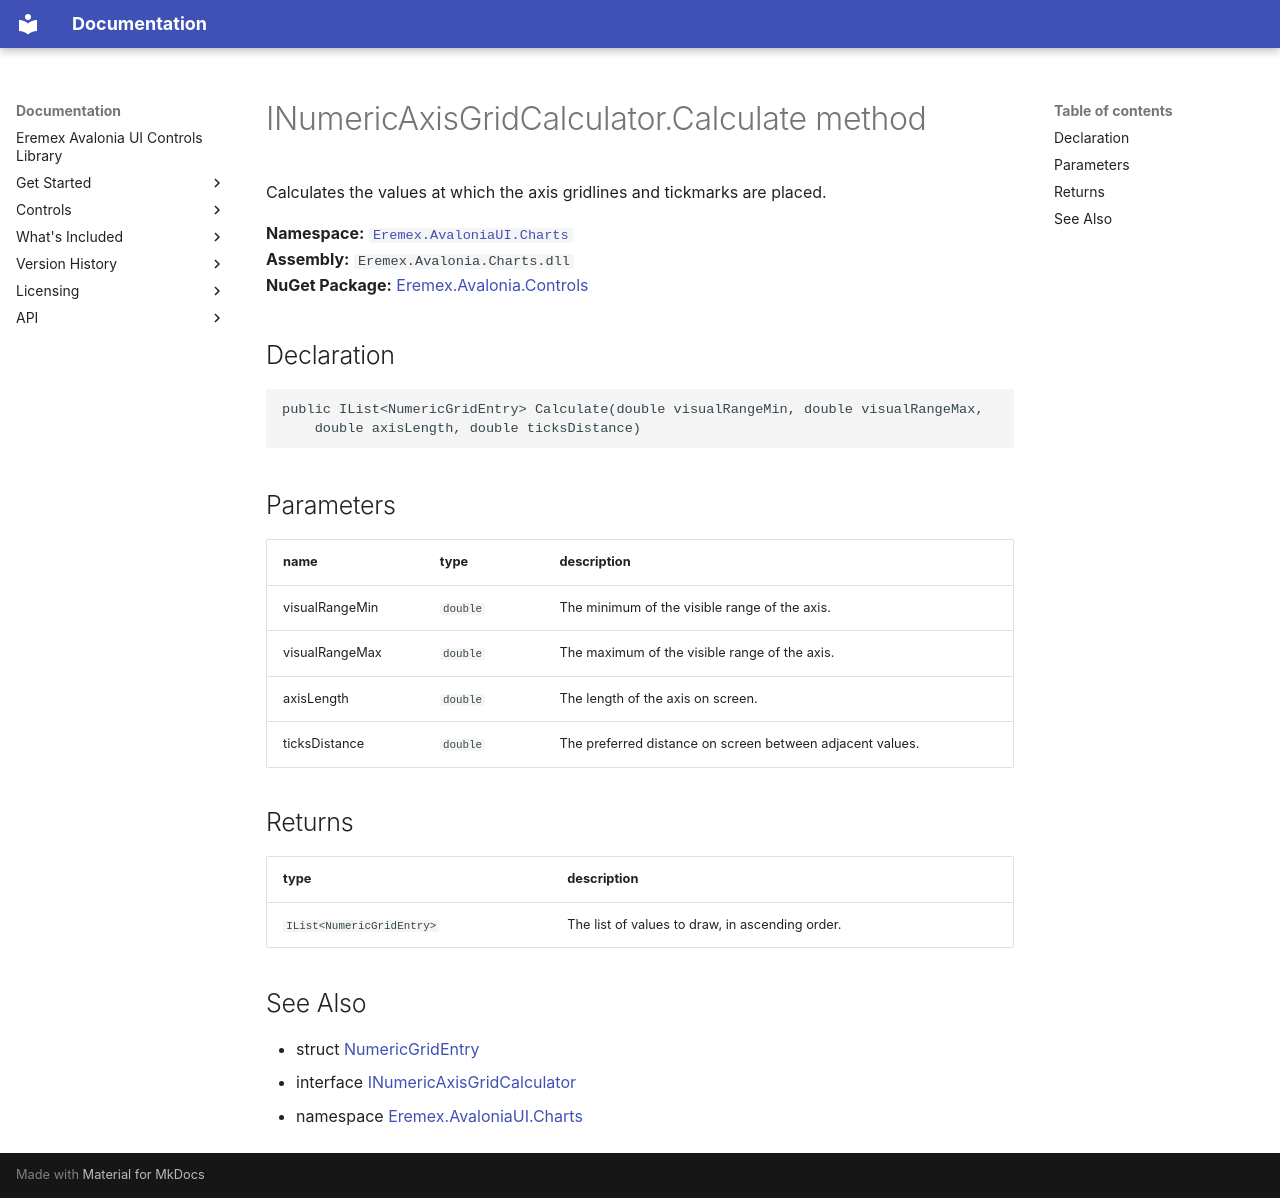

repository: Eremex/controls-doc · page: API/Eremex.AvaloniaUI.Charts/INumericAxisGridCalculator/Calculate/index.html · generator: mkdocs

# INumericAxisGridCalculator.Calculate method

Calculates the values at which the axis gridlines and tickmarks are placed.

**Namespace:** [`Eremex.AvaloniaUI.Charts`](../index.md)  
**Assembly:** `Eremex.Avalonia.Charts.dll`  
**NuGet Package:** [Eremex.Avalonia.Controls](https://www.nuget.org/packages/Eremex.Avalonia.Controls)

## Declaration

```csharp
public IList<NumericGridEntry> Calculate(double visualRangeMin, double visualRangeMax, 
    double axisLength, double ticksDistance)
```

## Parameters

| name | type | description |
| --- | --- | --- |
| visualRangeMin | `double` | The minimum of the visible range of the axis. |
| visualRangeMax | `double` | The maximum of the visible range of the axis. |
| axisLength | `double` | The length of the axis on screen. |
| ticksDistance | `double` | The preferred distance on screen between adjacent values. |

## Returns

| type | description |
| --- | --- |
| `IList<NumericGridEntry>` | The list of values to draw, in ascending order. |

## See Also

* struct [NumericGridEntry](../NumericGridEntry.md)
* interface [INumericAxisGridCalculator](../INumericAxisGridCalculator.md)
* namespace [Eremex.AvaloniaUI.Charts](../index.md)

<!-- DO NOT EDIT: generated by xmldocmd for Eremex.Avalonia.Charts.dll -->
